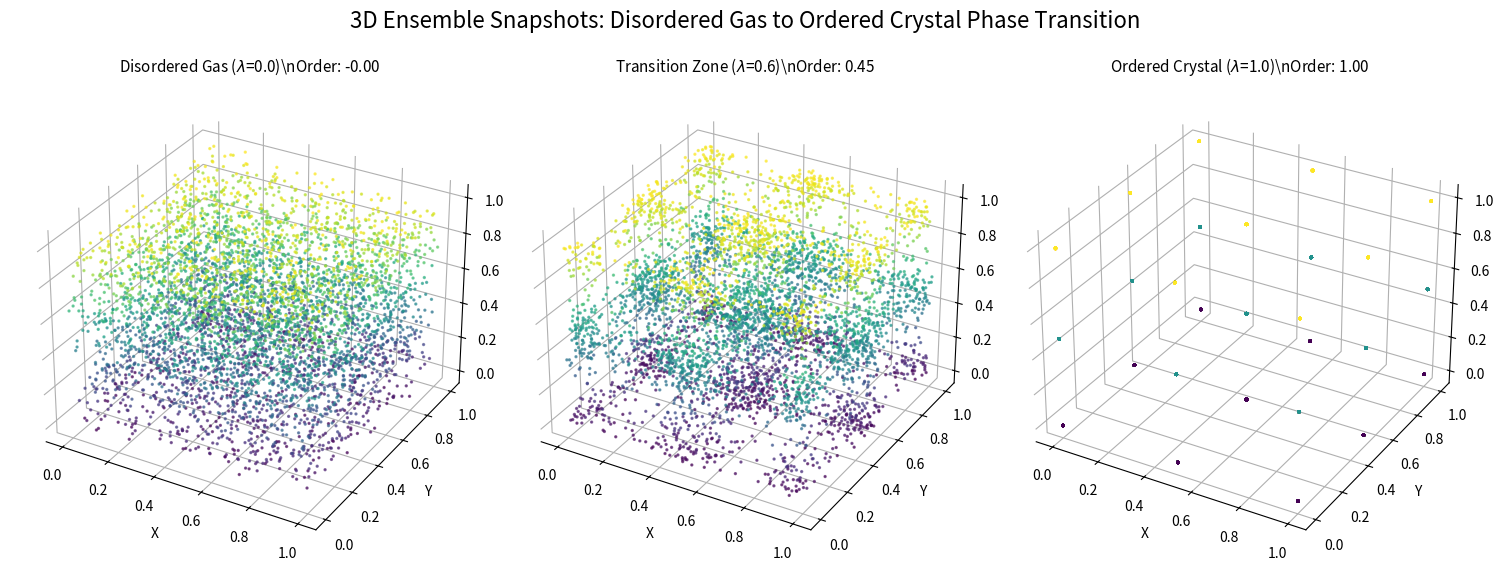

Generate this figure with matplotlib:
import numpy as np
import matplotlib.pyplot as plt
from scipy.stats import entropy
from mpl_toolkits.mplot3d import Axes3D 

# --- System Parameters ---
T0 = 0.1 # Maximum effective temperature (at lambda = 0)
FORCE_SCALE = 0.1 # Potential scaling factor (at lambda = 1)

def get_3d_entropy(x, y, z, bins=20):
    """
    Calculates the normalized Shannon entropy (relative to maximum entropy) 
    based on the particle density distribution.
    """
    H, _ = np.histogramdd((x, y, z), bins=(bins, bins, bins), range=[(0,1), (0,1), (0,1)], density=True)
    # Flatten and normalize to sum to 1. Add small epsilon (1e-10) to avoid log(0).
    probs = H.flatten() / np.sum(H) + 1e-10
    max_entropy = np.log2(bins**3)
    return entropy(probs, base=2) / max_entropy

def get_3d_order_parameter(x, y, z):
    """
    Calculates a lattice-based order parameter, M = <cos(4*pi*x) + cos(4*pi*y) + cos(4*pi*z)>/3.
    This value approaches 1 for perfect ordering (particles in the well centers) 
    and 0 for a disordered gas.
    """
    cos_x = np.cos(4 * np.pi * x)
    cos_y = np.cos(4 * np.pi * y)
    cos_z = np.cos(4 * np.pi * z)
    return (np.mean(cos_x) + np.mean(cos_y) + np.mean(cos_z)) / 3

def run_simulation_trial(lmbda, n_particles, n_steps):
    """
    Runs a single 3D simulation trial using the control parameter lambda (λ).
    Returns the final entropy, order parameter, and particle positions.
    """
    x = np.random.uniform(0, 1, n_particles)
    y = np.random.uniform(0, 1, n_particles)
    z = np.random.uniform(0, 1, n_particles)
    
    # --- Coordinated Scaling Mechanism ---
    # 1. Effective Temperature (Noise Decay): T(λ) = T0 * (1 - λ)^3
    temperature = T0 * (1 - lmbda)**3
    
    # 2. Potential Scaling (Drift Term Strength): Scales with λ
    potential_strength = lmbda * FORCE_SCALE
    
    # Euler-Maruyama integration loop
    for t in range(n_steps):
        # Deterministic Force components: F = -λ*grad(V)
        fx = -np.sin(4 * np.pi * x)
        fy = -np.sin(4 * np.pi * y)
        fz = -np.sin(4 * np.pi * z)
        
        # Stochastic Noise
        nx = np.random.normal(0, 1, n_particles)
        ny = np.random.normal(0, 1, n_particles)
        nz = np.random.normal(0, 1, n_particles)
        
        # Update positions
        x = x + (fx * potential_strength) + (nx * np.sqrt(temperature))
        y = y + (fy * potential_strength) + (ny * np.sqrt(temperature))
        z = z + (fz * potential_strength) + (nz * np.sqrt(temperature))
        
        # Enforce periodic boundary conditions
        x, y, z = x % 1.0, y % 1.0, z % 1.0
        
    H = get_3d_entropy(x, y, z)
    S = get_3d_order_parameter(x, y, z)
    return H, S, x, y, z

def run_ensemble_analysis():
    # --- Parameters ---
    N_PARTICLES = 5000 
    N_STEPS = 50
    N_TRIALS = 5 # Number of times to repeat the experiment
    
    # Lambda values for the visual snapshots
    lambda_snapshots = [0.0, 0.6, 1.0]
    
    # Store data for the final plot (from the last trial)
    final_viz_data = []

    print(f"Running Ensemble Analysis ({N_TRIALS} trials per λ-value)...\n")
    # Updated column headers to use lambda
    print(f"{'Lambda (λ)':<10} | {'Entropy (Mean ± Std)':<25} | {'Order (Mean ± Std)':<25}")
    print("-" * 65)
    
    for lmbda in lambda_snapshots:
        trial_entropies = []
        trial_orders = []
        
        # Run multiple trials
        for _ in range(N_TRIALS):
            H, S, x, y, z = run_simulation_trial(lmbda, N_PARTICLES, N_STEPS)
            trial_entropies.append(H)
            trial_orders.append(S)
        
        # Calculate Statistics
        avg_H = np.mean(trial_entropies)
        std_H = np.std(trial_entropies)
        
        avg_S = np.mean(trial_orders)
        std_S = np.std(trial_orders)
        
        # Updated print statement to use lambda
        print(f"{lmbda:<10.2f} | {avg_H:.4f} ± {std_H:.4f}             | {avg_S:.4f} ± {std_S:.4f}")
        
        # Save the last trial's positions for the 3D plot
        final_viz_data.append((lmbda, x, y, z, avg_S))

    # --- Plotting (Visuals of one representative trial) ---
    fig = plt.figure(figsize=(15, 6))
    fig.suptitle('3D Ensemble Snapshots: Disordered Gas to Ordered Crystal Phase Transition', fontsize=16)

    for idx, (lmbda_val, x, y, z, S_val) in enumerate(final_viz_data):
        ax = fig.add_subplot(1, 3, idx+1, projection='3d')
        ax.scatter(x, y, z, c=z, cmap='viridis', s=2, alpha=0.6)
        
        state_name = "Disordered Gas" if lmbda_val < 0.1 else ("Ordered Crystal" if lmbda_val > 0.9 else "Transition Zone")
        
        # FIX: Changed f-string to a raw f-string (rf) to handle the \lambda escape sequence correctly
        title_str = rf"{state_name} ($\lambda$={lmbda_val:.1f})\nOrder: {S_val:.2f}"
        ax.set_title(title_str, fontsize=11)
        
        ax.set_xlabel('X')
        ax.set_ylabel('Y')
        ax.set_zlabel('Z')
        
        # Clean up panes
        ax.xaxis.set_pane_color((1.0, 1.0, 1.0, 0.0))
        ax.yaxis.set_pane_color((1.0, 1.0, 1.0, 0.0))
        ax.zaxis.set_pane_color((1.0, 1.0, 1.0, 0.0))

    plt.tight_layout()
    plt.subplots_adjust(top=0.90) # Adjusted top margin for the suptitle
    
    # Updated filename to reflect the new theme
    plt.savefig('classical_phase_transition_3d_ensemble.png')
    print("\nEnsemble analysis complete. Plot saved to 'classical_phase_transition_3d_ensemble.png'.")

if __name__ == "__main__":
    run_ensemble_analysis()
    plt.show()
